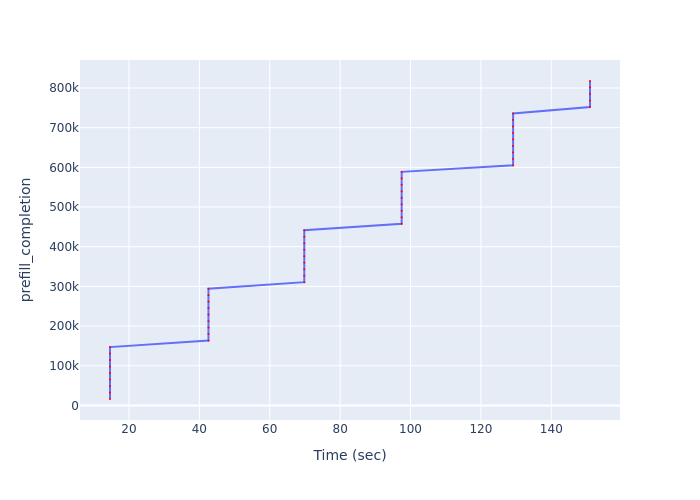

Source data for this figure (header and first rows):
Time (sec), prefill_completion
14.61, 16351
14.61, 32702
14.61, 49053
14.61, 65404
14.61, 81755
14.61, 98106
14.61, 114457
14.61, 130808
14.61, 147159
42.59, 163510
42.59, 179861
42.59, 196212
42.59, 212563
42.59, 228914
42.59, 245265
42.59, 261616
42.59, 277967
42.59, 294318
69.81, 310669
69.81, 327020
69.81, 343371
69.81, 359722
69.81, 376073
69.81, 392424
69.81, 408775
69.81, 425126
69.81, 441477
97.48, 457828
97.48, 474179
97.48, 490530
97.48, 506881
97.48, 523232
97.48, 539583
97.48, 555934
97.48, 572285
97.48, 588636
129.1, 604987
129.1, 621338
129.1, 637689
129.1, 654040
129.1, 670391
129.1, 686742
129.1, 703093
129.1, 719444
129.1, 735795
151, 752146
151, 768497
151, 784848
151, 801199
151, 817550
